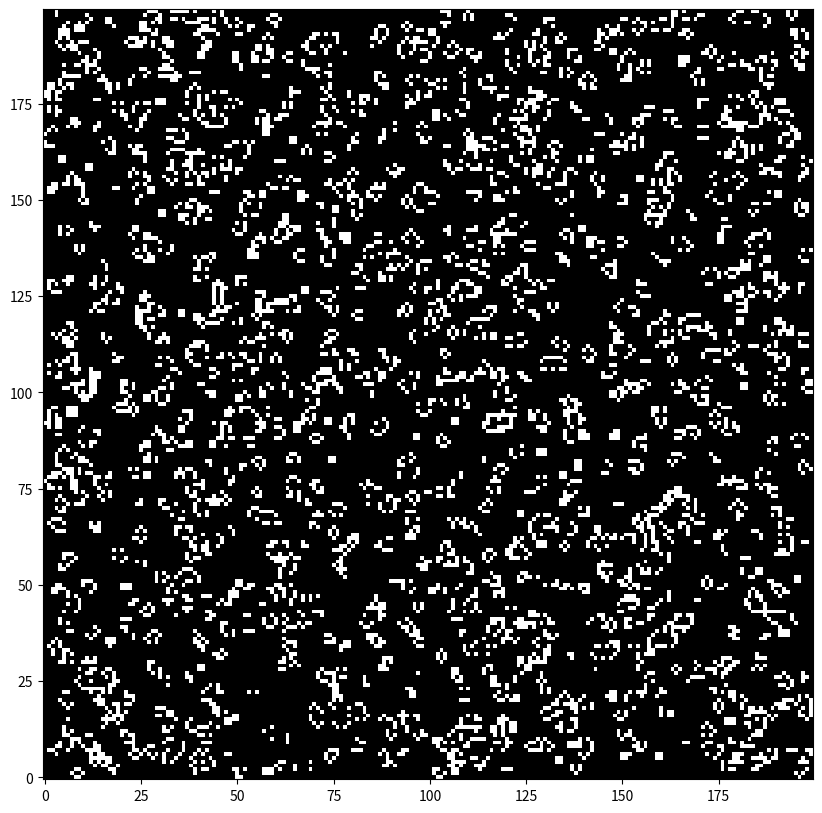

Reproduce this figure in Python.
'''
[redacted]

This program is free software: you can redistribute it and/or
modify it under the terms of the GNU Lesser General Public License
as published by the Free Software Foundation, either version 3 of
the License, or (at your option) any later version.

This program is distributed in the hope that it will be useful, but
WITHOUT ANY WARRANTY; without even the implied warranty of
MERCHANTABILITY or FITNESS FOR A PARTICULAR PURPOSE. See the GNU
Lesser General Public License for more details.

You should have received a copy of the GNU Lesser General Public
License along with this program. If not, see
<http://www.gnu.org/licenses/>
'''
from __future__ import print_function
import numpy as np

################################################################################
################################################################################
################################################################################
class CellularAutomata:
    ''''''
    def __init__(self, gridSize, rule='conway', neighborhoodRange=1, cellType='square'):
        ''''''
        ## all internal variables
        self.size = gridSize #(r,c)
        self.cellType = cellType
        self.nRange = neighborhoodRange

        if rule == 'conway':
            self.rule = self.conway
        else:
            raise( NameError('No other rule other than Conway is defined yet...') )

        #generateGrid
        if self.cellType == 'square':
            self.grid = np.zeros(self.size)
        elif self.cellType == 'hexagon':
            raise( NameError('hexagon cell type is not supported yet...') )
        elif self.cellType == 'triangle':
            raise( NameError('triangle cell type is not supported yet...') )

    ########################################
    def giveBirth (self, percent=0.2, mode='rand'):
        ''''''
        if mode == 'rand':
            for i in np.arange(percent*self.size[0]*self.size[1]):
                c = np.random.random_integers(self.size[0]-1)
                r = np.random.random_integers(self.size[1]-1)
                self.grid[c][r] = 1
        elif mode == 'template':
            pass

    ########################################        
    def calcNeighborSum(self):
        ''''''
        if self.cellType == 'square':
            '''
            instead of adding values of the neighbors one by one,
            the image is shifted and sum up shifted images into "neighborSum".
            the result will be the summation of neighbors, plus the value of cell itself.
            that's why the "neighborSum" is initiated with negative of self.grid
            '''
            
            x = self.grid
            nr = self.nRange
            
            # creating a bigger grid with padding on margins
            # and putting the original grid at the center of the new grid
            # this grid is used for shifting
            y = np.zeros([x.shape[0]+2*nr,x.shape[1]+2*nr])
            y[nr:-nr,nr:-nr] = x
            
            # the same as previous, but for storing the result of summation
            neighborSum = np.zeros([x.shape[0]+2*nr,x.shape[1]+2*nr])
            neighborSum[nr:-nr,nr:-nr] = -x

            # shifting the image and accumulate it in the "neighborSum"
            for r in np.arange(-nr,nr+1):
                y_ = np.roll(y, r, axis=0)
                for c in np.arange(-nr,nr+1):
                    neighborSum += np.roll(y_, c, axis=1)

            # removing the margins 
            self.neighborSum = neighborSum[nr:-nr,nr:-nr]

        elif self.cellType == 'hexagon':
            raise( NameError('hexagon cell type is not supported yet...') )
        elif self.cellType == 'triangle':
            raise( NameError('triangle cell type is not supported yet...') )

    ########################################
    def conway(self, come2life=None, stayAlive=None):
        '''
        '''
        if come2life is None: come2life=[3]
        if stayAlive is None: stayAlive=[2,3]
        assert type(come2life) == type(stayAlive) == list

        ##### come2life
        # (condition1: be dead, condition1: have alive neighbours equal to come2life)
        mask1 = self.grid==0
        mask2 = np.any(np.array([self.neighborSum == n for n in come2life]), axis=0)
        come2life_mask = np.logical_and(mask1,mask2)
        
        ##### stayAlive
        # (condition1: be alive, condition1: have alive neighbours equal to stayAlive)
        mask1 = self.grid==1
        mask2 = np.any(np.array([self.neighborSum == n for n in stayAlive]), axis=0)
        stayAlive_mask = np.logical_and(mask1,mask2)

        return np.where( np.logical_or(come2life_mask, stayAlive_mask), 1., 0.)

    ########################################
    def iterate(self):
        '''
        '''
        self.calcNeighborSum()
        self.grid = self.rule()
        # return self.grid




################################################################################
########################################################################### Demo
################################################################################
if __name__ == '__main__':
    '''
    '''
    import matplotlib.pyplot as plt
    import matplotlib.animation as animation

    myAut = CellularAutomata(gridSize=[200,200])
    myAut.giveBirth()

    ##### crude animation
    if 0: 
        fig, axes = plt.subplots(1,1, figsize=(10,10))
        p = axes.imshow(myAut.grid, cmap='gray', interpolation='nearest', origin='lower')
        
        for i in range(100):
            print("step", i)
            myAut.iterate()
            p.set_data(myAut.grid)
            plt.pause(.1**10)

    ##### more complex animation
    if 0:
        fig, axes = plt.subplots(1,1, figsize=(10,10))
        p = axes.imshow(myAut.grid, cmap='gray', interpolation='nearest', origin='lower')

        def update(data):
            p.set_data(data)
            return p,

        def data_gen():
            global myAut
            myAut.iterate()
            yield myAut.grid

        ani = matplotlib.animation.FuncAnimation(fig, update, data_gen, interval=1000)
        plt.show()
        
    ##### animation with pause
    if 1:
    
        pause = False

        def data_gen():
            if not pause:
                myAut.iterate()
                yield myAut.grid

        def onClick(event):
            global pause
            pause ^= True

            if pause:
                global ani
                ani._stop()
            else:
                ani = animation.FuncAnimation(fig, update, data_gen, blit=True, interval=10)


        def update(data):
            p.set_data(data)
            return p,

        fig, axes = plt.subplots(1,1, figsize=(10,10))
        fig.canvas.mpl_connect('button_press_event', onClick)
        
        p = axes.imshow(myAut.grid, cmap='gray', interpolation='nearest', origin='lower')
        
        ani = animation.FuncAnimation(fig, update, data_gen, blit=True, interval=10)
        plt.show()
